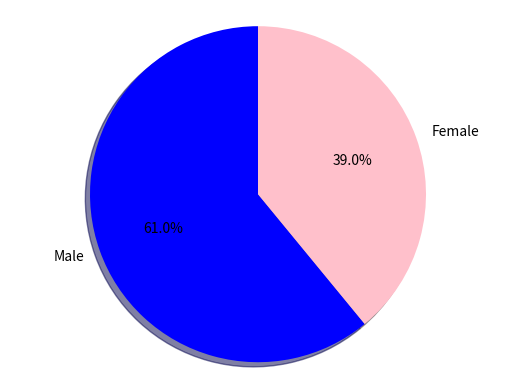

Here is the Python script that generated this plot:
import matplotlib.pyplot as plt 

# Pie chart, where the slices will be ordered and plotted counter-clockwise:
labels = 'Male', 'Female'
medals = [192, 123]
colors = ['blue', 'pink']



fig1, ax1 = plt.subplots()
ax1.pie(medals, labels=labels, autopct='%1.1f%%', colors=colors,
        shadow=True, startangle=90)
ax1.axis('equal')  # Equal aspect ratio ensures that pie is drawn as a circle.

plt.show()